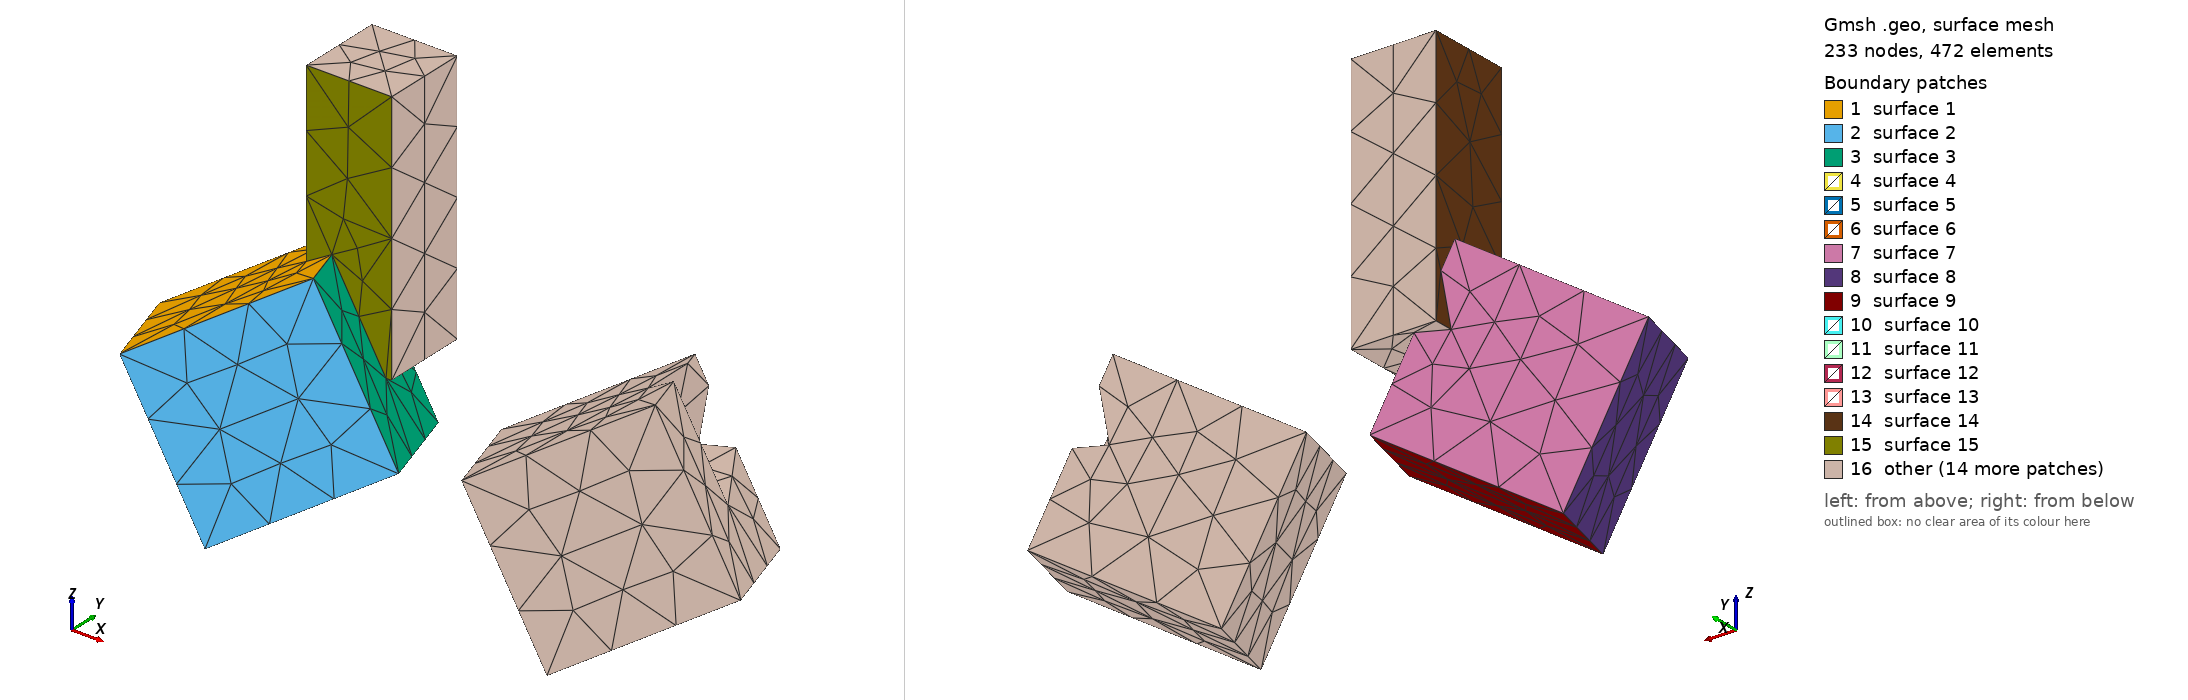

Gmsh geometry script, surface-meshed: 233 nodes, 472 surface elements. Boundary patches (legend numbers): 1 surface 1, 2 surface 2, 3 surface 3, 4 surface 4, 5 surface 5, 6 surface 6, 7 surface 7, 8 surface 8, 9 surface 9, 10 surface 10, 11 surface 11, 12 surface 12, 13 surface 13, 14 surface 14, 15 surface 15, 16 other. Left view from above one corner, right view from below the opposite corner. The script declares no physical surfaces, so the legend lists its geometric surfaces. The drawing asked Gmsh for element sizes between 1% and 20% of the model's largest extent; the script's own settings can give other sizes.

=== transform.geo (drawn) ===
SetFactory("OpenCASCADE");

//Mesh.Algorithm = 6;
//Установка настройки Mesh.MeshSizeMin - указывает минимальное значение диапазона в мм, в которые должны попадать элементы сетки при генерации
Mesh.MeshSizeMin = 0.1;
//Установка настройки Mesh.MeshSizeMax - указывает максимальное значение диапазона в мм, в которые должны попадать элементы сетки при генерации
Mesh.MeshSizeMax = 0.1;

DefineConstant[
  x = {0, Min -5, Max 5, Step 0.1, Name "Bloc 1/0x"}
  y = {0, Min -5, Max 5, Step 0.1, Name "Bloc 1/0y"}
  z = {0, Min -5, Max 5, Step 0.1, Name "Bloc 1/0z"}
  dx = {2, Min 0.1, Max 5, Step 0.1, Name "Bloc 1/dx"}
  dy = {2, Min 0.1, Max 5, Step 0.1, Name "Bloc 1/dy"}
  dz = {2, Min 0.1, Max 5, Step 0.1, Name "Bloc 1/dz"}
  x2 = {x+dx, Min -5, Max 5, Step 0.1, Name "Bloc 2/0x"}
  y2 = {0, Min -5, Max 5, Step 0.1, Name "Bloc 2/0y"}
  z2 = {0, Min -5, Max 5, Step 0.1, Name "Bloc 2/0z"}
  dx2 = {1, Min 0.1, Max 5, Step 0.1, Name "Bloc 2/dx"}
  dy2 = {1, Min 0.1, Max 5, Step 0.1, Name "Bloc 2/dy"}
  dz2 = {3, Min 0.1, Max 5, Step 0.1, Name "Bloc 2/dz"}
];

//Команда Box - строит объемный параллелепипед, первые три параметра точка начала координат, последние три - размерности фигуры по трем осям
Box(1) = {x,y,z, dx,dy,dz};
Box(2) = {x2,y2,z2, dx2,dy2,dz2};

//Команда Translate - задает вектор перемещения в первых фигурных скобках для геометрической сущности во вторых фигурных скобках
Translate{0.2,0.2,0.2}{ Volume{1}; }
//Команда Rotate - задает вектор вращения в первых фигурных скобках, точка поворота во вторых фигурных скобках, 
//угол поворота и геометрическую сущность в последних фигурных скобках
Rotate { {1,0,0}, {0,0,0}, Pi/3 } { Volume{1}; }
Rotate { {0,1,0}, {0,0,0}, Pi/3 } { Volume{1}; }

f() = BooleanFragments { Volume{1,2}; Delete; }{};

Translate{4,0,0}{ Duplicata{ Volume{1/*,2,3*/}; } }
